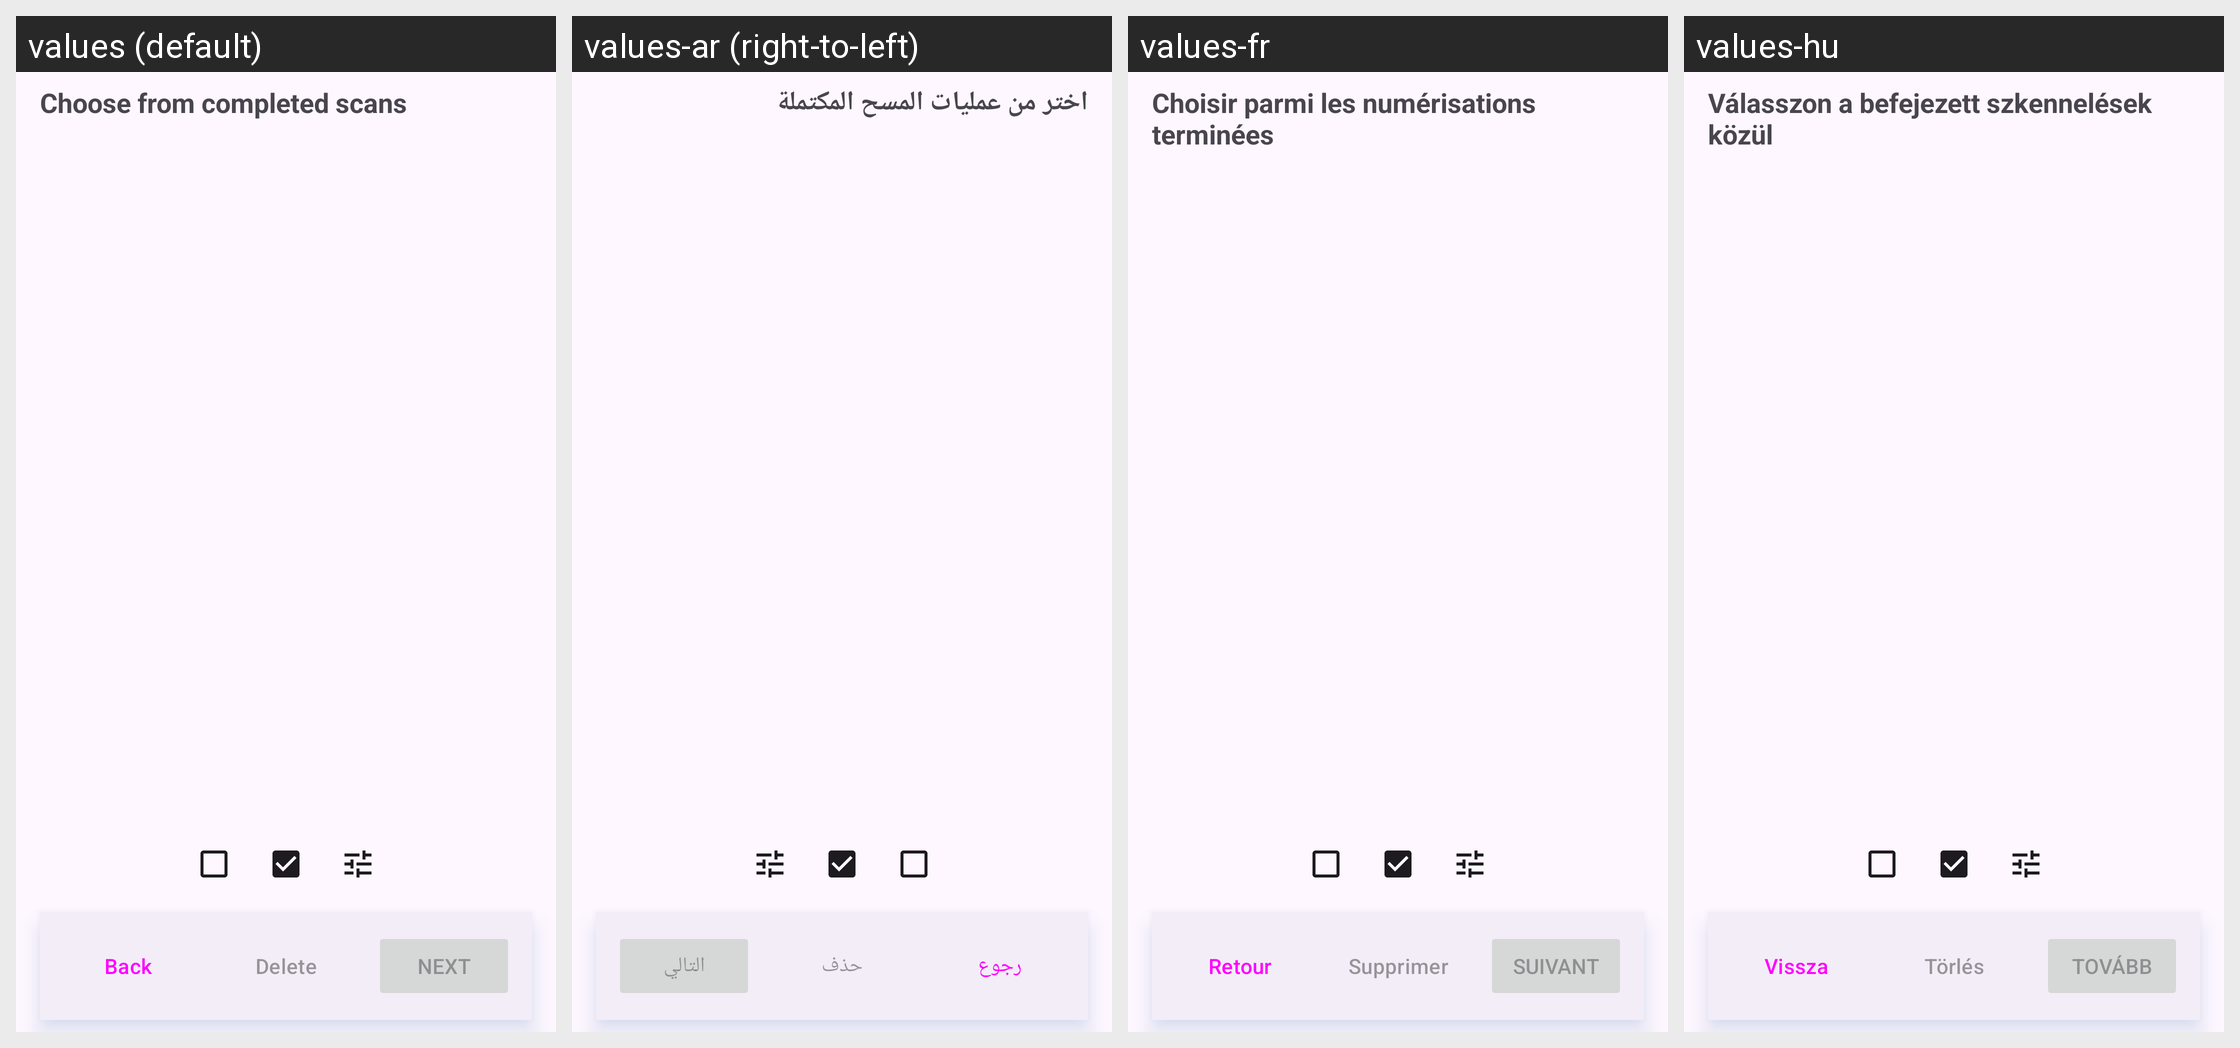

Locale-by-locale string values for the Android screen shown in this grid:
Android screen res/layout/fragment_completed_scans_picker.xml rendered under 4 locales, left to right: values (default), values-ar (right-to-left), values-fr, values-hu. Device: Nexus 5 (rendered at 1080×1920; each locale shown at half size, 540×960, under a caption strip naming it); theme Theme.MakeACopy.
Other locales in the repository, not shown: values-cs, values-da, values-de, values-el, values-es, values-fa, values-hi, values-it, values-nb, values-nl, values-pl, values-pt, values-ro, values-ru, values-sk, values-sv, values-th, values-tr, values-zh.
Strings drawn on this screen, with the default value and each locale's value (text and hints the layout hard-codes, and strings that could not be matched under every locale, appear in the picture but are not listed):

picker_title_completed_scans
  values: Choose from completed scans
  values-ar: اختر من عمليات المسح المكتملة
  values-fr: Choisir parmi les numérisations terminées
  values-hu: Válasszon a befejezett szkennelések közül

back
  values: Back
  values-ar: رجوع
  values-fr: Retour
  values-hu: Vissza

delete
  values: Delete
  values-ar: حذف
  values-fr: Supprimer
  values-hu: Törlés

done
  values: Next
  values-ar: التالي
  values-fr: Suivant
  values-hu: Tovább
